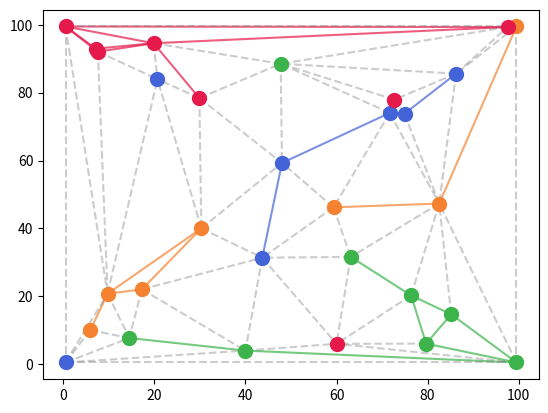

The script that saved this image:
import numpy as np
from scipy.spatial import Delaunay
import matplotlib.pyplot as plt
from typing import Tuple
import random


class Unit:
    def __init__(self, player: int, pos: Tuple):
        """The unit of each player. New unit spawns every N days. Can be moved in any direction by 1 km"""
        assert 0 <= player < 4

        self.player = int(player)
        self.pos = pos
        self.status = 1  # 1 = alive, 0 = dead


def delaunay2edges(tri_simplices):
    """Convert the delaunay tris to unique edges
    Args:
        simplices: Triangles. The .simplices param of the triangulation object from scipy.
    Ref:
        https://stackoverflow.com/questions/69512972/how-to-generate-edge-index-after-delaunay-triangulation
    """

    def less_first(a, b):
        return [a, b] if a < b else [b, a]

    list_of_edges = []

    for triangle in tri_simplices:
        for e1, e2 in [[0, 1], [1, 2], [2, 0]]:  # for all edges of triangle
            list_of_edges.append(less_first(triangle[e1], triangle[e2]))  # always lesser index first

    array_of_edges = np.unique(list_of_edges, axis=0)  # remove duplicates
    return array_of_edges


def hex_to_rgb(col: str = "#ffffff"):
    return tuple(int(col.lstrip('#')[i:i + 2], 16) for i in (0, 2, 4))


def compute_triangle_circumcenters(xy_pts, tri_arr):
    """
    Compute the centers of the circumscribing circle of each triangle in a triangulation.
    Args:
        xy_pts : np.array, points array of shape (n, 2)
        tri_arr :  np.array, triangles array of shape (m, 3), each row is a triple of indices in the xy_pts array

    Return:
        circumcenter points array of shape (m, 2)

    Ref:
        https://stackoverflow.com/questions/5596317/getting-the-circumcentres-from-a-delaunay-triangulation-generated-using-matplotl

    Usage:
        from scipy.spatial import Delaunay
        xy_pts = np.vstack([x, y]).T
        dt = Delaunay(xy_pts)
        cc = compute_triangle_circumcenters(dt.points, dt.simplices)
    """
    tri_pts = xy_pts[tri_arr]  # (m, 3, 2) - triangles as points (not indices)

    # finding the circumcenter (x, y) of a triangle defined by three points:
    # (x-x0)**2 + (y-y0)**2 = (x-x1)**2 + (y-y1)**2
    # (x-x0)**2 + (y-y0)**2 = (x-x2)**2 + (y-y2)**2
    #
    # becomes two linear equations (squares are canceled):
    # 2(x1-x0)*x + 2(y1-y0)*y = (x1**2 + y1**2) - (x0**2 + y0**2)
    # 2(x2-x0)*x + 2(y2-y0)*y = (x2**2 + y2**2) - (x0**2 + y0**2)
    a = 2 * (tri_pts[:, 1, 0] - tri_pts[:, 0, 0])
    b = 2 * (tri_pts[:, 1, 1] - tri_pts[:, 0, 1])
    c = 2 * (tri_pts[:, 2, 0] - tri_pts[:, 0, 0])
    d = 2 * (tri_pts[:, 2, 1] - tri_pts[:, 0, 1])

    v1 = (tri_pts[:, 1, 0] ** 2 + tri_pts[:, 1, 1] ** 2) - (tri_pts[:, 0, 0] ** 2 + tri_pts[:, 0, 1] ** 2)
    v2 = (tri_pts[:, 2, 0] ** 2 + tri_pts[:, 2, 1] ** 2) - (tri_pts[:, 0, 0] ** 2 + tri_pts[:, 0, 1] ** 2)

    # solve 2x2 system (see https://en.wikipedia.org/wiki/Invertible_matrix#Inversion_of_2_%C3%97_2_matrices)
    det = (a * d - b * c)
    detx = (v1 * d - v2 * b)
    dety = (a * v2 - c * v1)

    x = detx / det
    y = dety / det

    return (np.vstack((x, y))).T


def convert_pt_for_plotting(x, y, map_size):
    """Convert the coords of a point for plotting b/w sim and matplotlib"""
    return y, map_size - x


if __name__ == "__main__":
    # random.seed(13)
    random.seed(18)

    # NOTE: Delaunay will ignore inconsistencies such as duplicate points
    player_colors = ['#e6194B', '#f58231', '#3cb44b', '#4363d8']
    player_colors = list(map(hex_to_rgb, player_colors))
    map_size = 100

    units = [
        # Corners
        Unit(0, (0.5, 0.5)),
        Unit(1, (0.5, 99.5)),
        Unit(2, (99.5, 99.5)),
        Unit(3, (99.5, 0.5)),
        # # Middle
        # Unit(0, (57, 57)),
        # Unit(2, (53, 53)),
        # # offset
        # Unit(0, (47, 67)),
        # Unit(2, (63, 43)),
    ]

    # Scatter some points near home base of each player
    for idx in range(3):
        units.append(Unit(0, (random.random() * 30, random.random() * 30)))
        units.append(Unit(1, (100 - random.random() * 30, random.random() * 30)))
        units.append(Unit(2, (100 - random.random() * 30, 100 - random.random() * 30)))
        units.append(Unit(3, (random.random() * 30, 100 - random.random() * 30)))

    # Scatter more throughout the map
    for idx in range(4):
        for idy in range(3):
            units.append(Unit(idx, (random.random() * 100.0, random.random() * 100.0)))

    # Corner-case 1
    units.append(Unit(2, (96, 40)))
    units.append(Unit(0, (94, 60)))

    # Construct 2 lists for passing to shapely/scipy for triangulation
    # pts = [(u.pos[1], 100 - u.pos[0]) for u in units]  # Change axes to x-right, y-down
    pts = [(u.pos[0], u.pos[1]) for u in units]
    player_ids = [x.player for x in units]

    # points = np.array([[0, 0], [0, 1.1], [0, 0.9], [0, 0.8], [1, 0], [1, 1]])  # Shape: [N, 2]
    points = np.array(pts)  # Shape: [N, 2]
    tri = Delaunay(pts)

    # tri.find_simplex(p)

    cc = compute_triangle_circumcenters(tri.points, tri.simplices)


    edges = delaunay2edges(tri.simplices)  # Shape: [N, 2]

    # Count valid edges
    edge_player_id = []  # Player each edge belongs to
    for p1, p2 in edges:
        player1 = player_ids[p1]
        player2 = player_ids[p2]
        if player1 == player2:
            edge_player_id.append(player1)
        else:
            edge_player_id.append(-1)

    edge_player_id = np.array(edge_player_id)
    valid_edges = (edge_player_id > -1)

    # Plot the valid edges
    for (p1, p2), pl in zip(edges[valid_edges], edge_player_id[valid_edges]):
        x1, y1 = points[p1]
        x2, y2 = points[p2]

        x1, y1 = convert_pt_for_plotting(x1, y1, map_size)
        x2, y2 = convert_pt_for_plotting(x2, y2, map_size)
        col = np.array((*player_colors[pl], 255)) / 255.0
        plt.plot([x1, x2], [y1, y2], color=col, alpha=0.7)

    # Plot the invalid edges
    for p1, p2 in edges[~valid_edges]:
        x1, y1 = points[p1]
        x2, y2 = points[p2]

        x1, y1 = convert_pt_for_plotting(x1, y1, map_size)
        x2, y2 = convert_pt_for_plotting(x2, y2, map_size)
        plt.plot([x1, x2], [y1, y2], color='grey', linestyle='dashed', alpha=0.4)

    # Plot the units
    for pt, pl in zip(points, player_ids):
        x, y = pt

        x, y = convert_pt_for_plotting(x, y, map_size)
        col = np.array((*player_colors[pl], 255)) / 255.0
        plt.plot(x, y, marker="o", markersize=10, markeredgecolor=col, markerfacecolor=col)

    plt.show()
